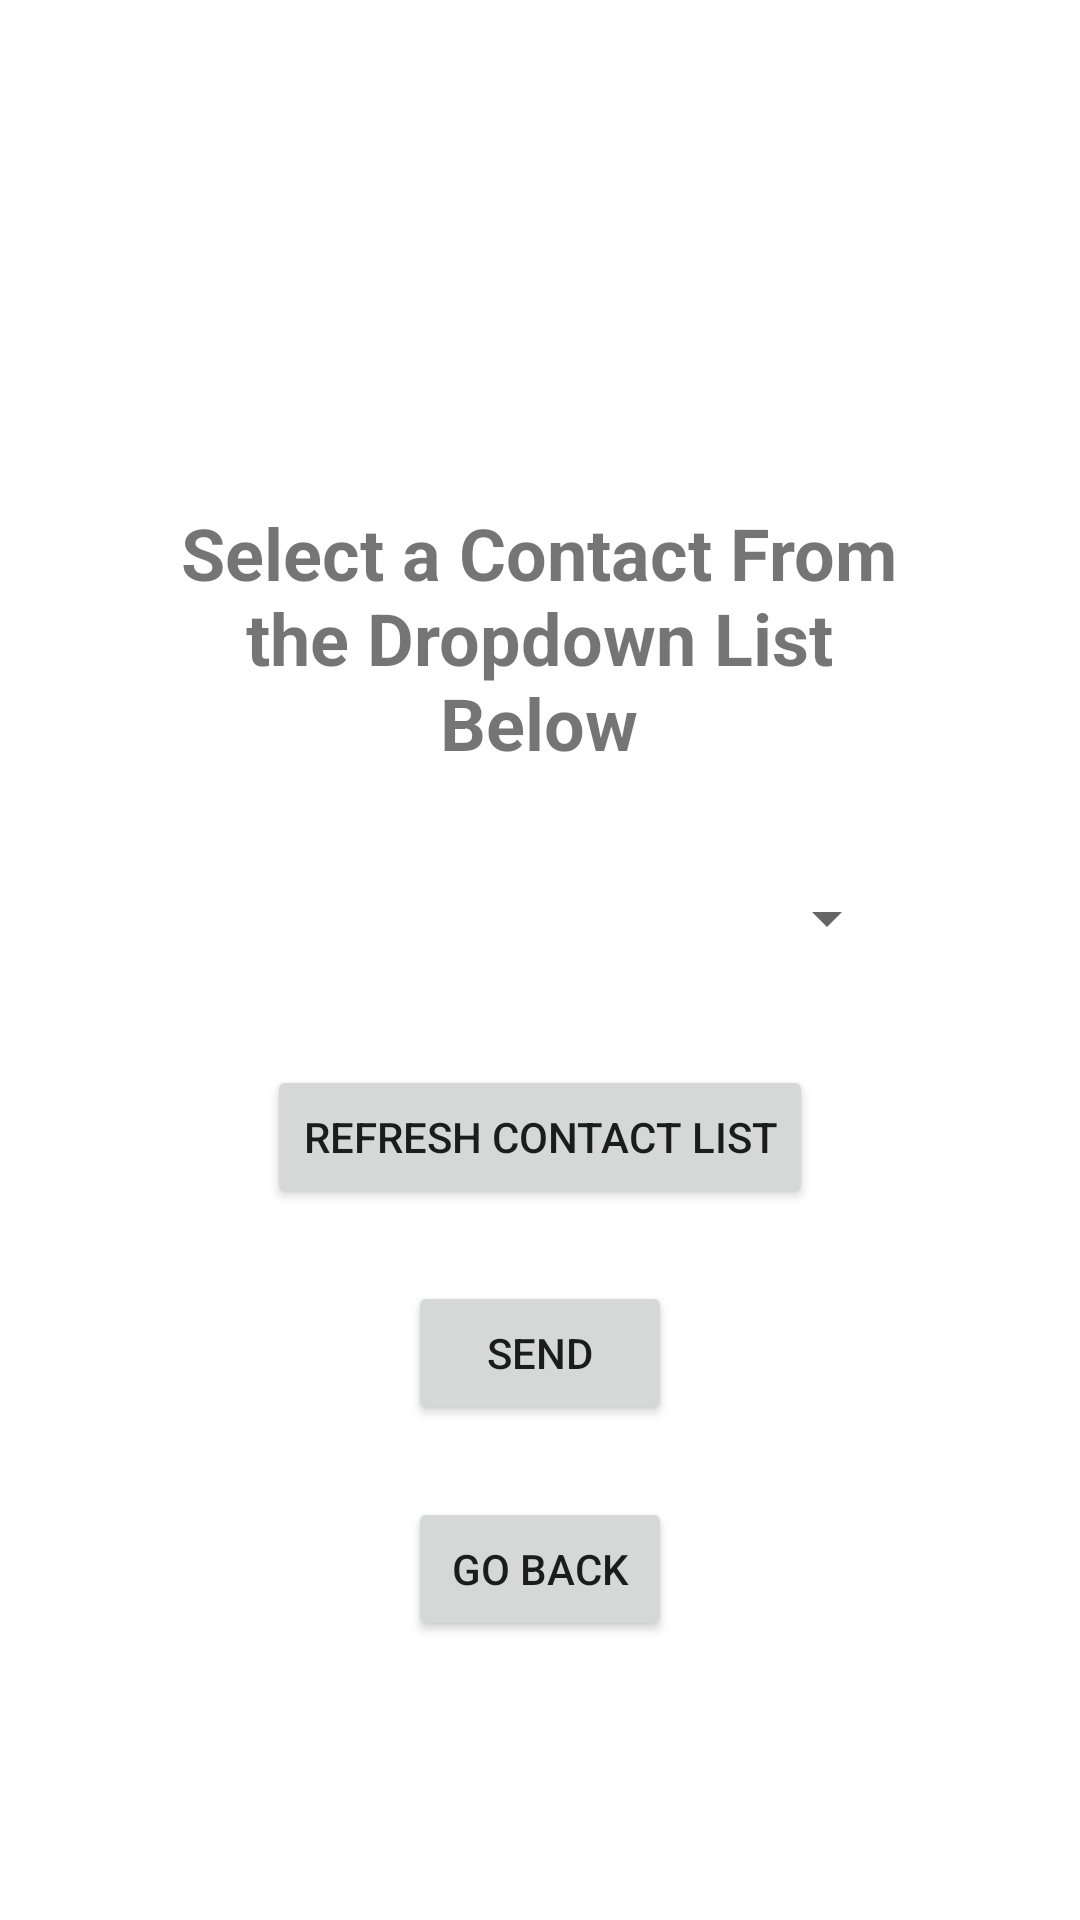

This screen was rendered from an Android layout file. Write that file and the resources it references.
<!-- AndroidManifest.xml: application theme Theme.TripPlanner_A1_PROG3150 -->
<!-- res/layout/activity_send_trip.xml -->
<?xml version="1.0" encoding="utf-8"?>
<androidx.constraintlayout.widget.ConstraintLayout xmlns:android="http://schemas.android.com/apk/res/android"
    xmlns:app="http://schemas.android.com/apk/res-auto"
    xmlns:tools="http://schemas.android.com/tools"
    android:layout_width="match_parent"
    android:layout_height="match_parent"
    tools:context=".SendTripActivity">

    <TextView
        android:id="@+id/pageTitleTextView"
        android:layout_width="240dp"
        android:layout_height="wrap_content"
        android:layout_marginTop="168dp"
        android:text="@string/selectContactStr"
        android:textAlignment="center"
        android:textSize="24sp"
        android:textStyle="bold"
        app:layout_constraintEnd_toEndOf="parent"
        app:layout_constraintHorizontal_bias="0.497"
        app:layout_constraintStart_toStartOf="parent"
        app:layout_constraintTop_toTopOf="parent" />

    <Spinner
        android:id="@+id/contactSpinner"
        android:layout_width="240dp"
        android:layout_height="50dp"
        android:layout_marginTop="24dp"
        app:layout_constraintEnd_toEndOf="parent"
        app:layout_constraintHorizontal_bias="0.497"
        app:layout_constraintStart_toStartOf="parent"
        app:layout_constraintTop_toBottomOf="@+id/pageTitleTextView" />

    <Button
        android:id="@+id/refreshContactListButton"
        android:layout_width="wrap_content"
        android:layout_height="wrap_content"
        android:layout_marginTop="24dp"
        android:text="@string/refreshContactButtonStr"
        app:layout_constraintEnd_toEndOf="parent"
        app:layout_constraintStart_toStartOf="parent"
        app:layout_constraintTop_toBottomOf="@+id/contactSpinner" />

    <Button
        android:id="@+id/sendTripToContactButton"
        android:layout_width="wrap_content"
        android:layout_height="wrap_content"
        android:layout_marginTop="24dp"
        android:text="@string/sendButtonStr"
        app:layout_constraintEnd_toEndOf="parent"
        app:layout_constraintStart_toStartOf="parent"
        app:layout_constraintTop_toBottomOf="@+id/refreshContactListButton" />

    <Button
        android:id="@+id/goBackButton"
        android:layout_width="wrap_content"
        android:layout_height="wrap_content"
        android:layout_marginTop="24dp"
        android:text="@string/goBackButtonStr"
        app:layout_constraintEnd_toEndOf="parent"
        app:layout_constraintStart_toStartOf="parent"
        app:layout_constraintTop_toBottomOf="@+id/sendTripToContactButton" />

</androidx.constraintlayout.widget.ConstraintLayout>
<!-- resources referenced by this layout -->
<resources>
  <string name="goBackButtonStr">Go Back</string>
  <string name="refreshContactButtonStr">Refresh Contact List</string>
  <string name="selectContactStr">Select a Contact From the Dropdown List Below</string>
  <string name="sendButtonStr">Send</string>
  <style name="Theme.TripPlanner_A1_PROG3150" parent="Theme.MaterialComponents.DayNight.DarkActionBar">
          
          <item name="colorPrimary">@color/purple_500</item>
          <item name="colorPrimaryVariant">@color/purple_700</item>
          <item name="colorOnPrimary">@color/white</item>
          
          <item name="colorSecondary">@color/teal_200</item>
          <item name="colorSecondaryVariant">@color/teal_700</item>
          <item name="colorOnSecondary">@color/black</item>
          
          <item name="android:statusBarColor" tools:targetApi="l">?attr/colorPrimaryVariant</item>
          
      </style>
  <color name="purple_500">#FF6200EE</color>
  <color name="purple_700">#FF3700B3</color>
  <color name="white">#FFFFFFFF</color>
  <color name="teal_200">#FF03DAC5</color>
  <color name="teal_700">#FF018786</color>
  <color name="black">#FF000000</color>
</resources>
